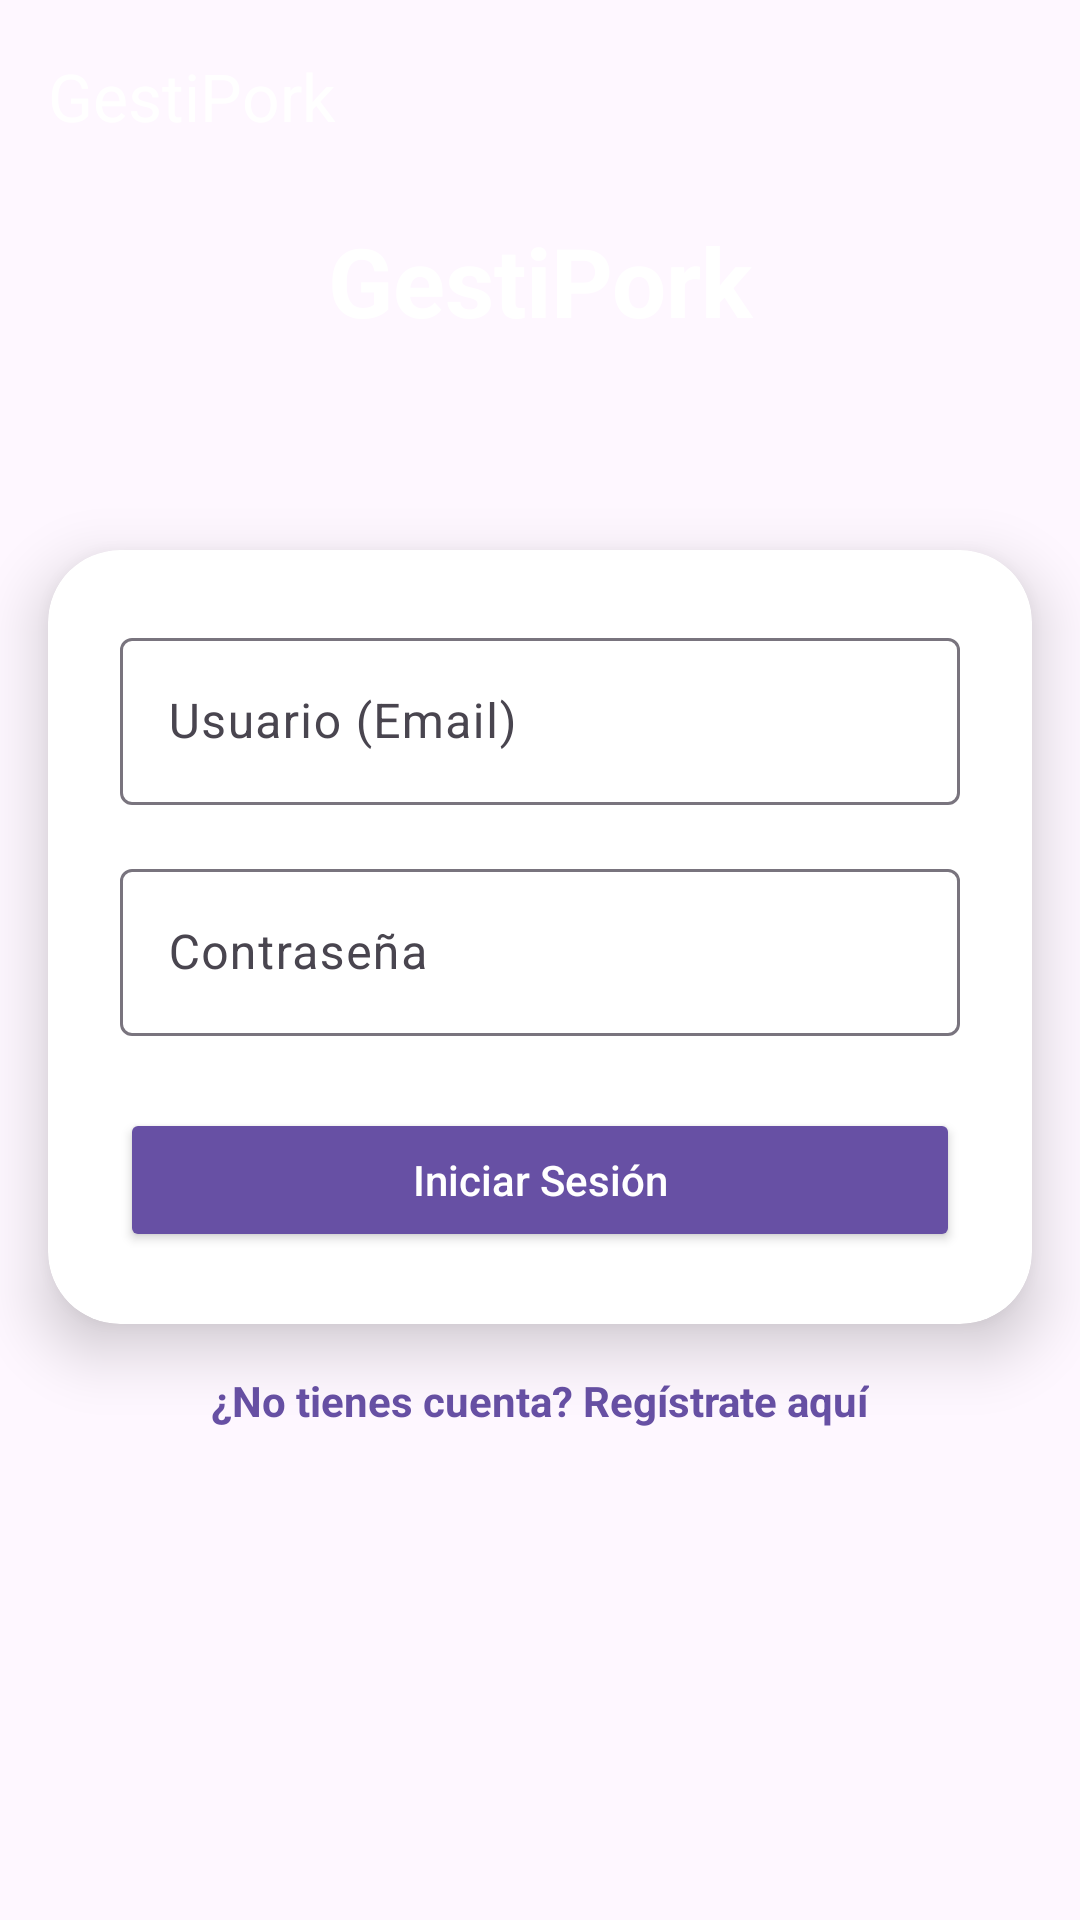

Produce the Android XML layout that renders to this screen, including the resource entries it uses.
<!-- AndroidManifest.xml: application theme Theme.Proyecto_Gestipork -->
<!-- res/layout/activity_main.xml -->
<?xml version="1.0" encoding="utf-8"?>
<androidx.constraintlayout.widget.ConstraintLayout
    xmlns:android="http://schemas.android.com/apk/res/android"
    xmlns:app="http://schemas.android.com/apk/res-auto"
    xmlns:tools="http://schemas.android.com/tools"
    android:layout_width="match_parent"
    android:layout_height="match_parent"
    tools:context=".login.LoginActivity">

    


    
    <androidx.appcompat.widget.Toolbar
        android:id="@+id/toolbar"
        android:layout_width="match_parent"
        android:layout_height="?attr/actionBarSize"
        android:background="@android:color/transparent"
        app:title="GestiPork"
        app:titleTextColor="@android:color/white"
        app:titleCentered="true"
        app:layout_constraintTop_toTopOf="parent" />

    
    <TextView
        android:id="@+id/tituloLogin"
        android:layout_width="wrap_content"
        android:layout_height="wrap_content"
        android:text="GestiPork"
        android:textColor="@android:color/white"
        android:textStyle="bold"
        android:textSize="32sp"
        app:layout_constraintTop_toBottomOf="@id/toolbar"
        app:layout_constraintStart_toStartOf="parent"
        app:layout_constraintEnd_toEndOf="parent"
        android:layout_marginTop="8dp" />

    
    <ImageView
        android:id="@+id/iconoCerdo"
        android:layout_width="100dp"
        android:layout_height="100dp"
        android:src="@drawable/ic_pig"
        android:contentDescription="Icono cerdo"
        app:layout_constraintTop_toBottomOf="@id/tituloLogin"
        app:layout_constraintStart_toStartOf="parent"
        app:layout_constraintEnd_toEndOf="parent"
        android:layout_marginTop="8dp" />

    
    <androidx.cardview.widget.CardView
        android:id="@+id/cardLogin"
        android:layout_width="0dp"
        android:layout_height="wrap_content"
        app:cardCornerRadius="24dp"
        android:layout_marginStart="16dp"
        android:layout_marginEnd="16dp"
        app:cardElevation="12dp"
        app:layout_constraintTop_toBottomOf="@id/iconoCerdo"
        app:layout_constraintStart_toStartOf="parent"
        app:layout_constraintEnd_toEndOf="parent"
        android:layout_marginTop="-40dp">

        <LinearLayout
            android:layout_width="match_parent"
            android:layout_height="wrap_content"
            android:orientation="vertical"
            android:padding="24dp">

            
            <com.google.android.material.textfield.TextInputLayout
                android:id="@+id/tilEmail"
                android:layout_width="match_parent"
                android:layout_height="wrap_content"
                android:layout_marginBottom="16dp">

                <com.google.android.material.textfield.TextInputEditText
                    android:id="@+id/editTextUsername"
                    android:layout_width="match_parent"
                    android:layout_height="wrap_content"
                    android:hint="Usuario (Email)"
                    android:inputType="textEmailAddress" />
            </com.google.android.material.textfield.TextInputLayout>

            
            <com.google.android.material.textfield.TextInputLayout
                android:id="@+id/tilPassword"
                android:layout_width="match_parent"
                android:layout_height="wrap_content"
                android:layout_marginBottom="24dp">

                <com.google.android.material.textfield.TextInputEditText
                    android:id="@+id/editTextPassword"
                    android:layout_width="match_parent"
                    android:layout_height="wrap_content"
                    android:hint="Contraseña"
                    android:inputType="textPassword" />
            </com.google.android.material.textfield.TextInputLayout>

            
            <Button
                android:id="@+id/btnLogin"
                android:layout_width="match_parent"
                android:layout_height="wrap_content"
                android:text="Iniciar Sesión"
                android:backgroundTint="#6750A4"
                android:textColor="@android:color/white"
                android:textAllCaps="false" />
        </LinearLayout>

    </androidx.cardview.widget.CardView>

    
    <TextView
        android:id="@+id/txtRegistro"
        android:layout_width="wrap_content"
        android:layout_height="wrap_content"
        android:text="¿No tienes cuenta? Regístrate aquí"
        android:textColor="#6750A4"
        android:textSize="14sp"
        android:textStyle="bold"
        app:layout_constraintTop_toBottomOf="@id/cardLogin"
        app:layout_constraintStart_toStartOf="parent"
        app:layout_constraintEnd_toEndOf="parent"
        android:layout_marginTop="16dp"/>

</androidx.constraintlayout.widget.ConstraintLayout>
<!-- resources referenced by this layout -->
<resources>
  <style name="Theme.Proyecto_Gestipork" parent="Base.Theme.Proyecto_Gestipork" />
  <style name="Base.Theme.Proyecto_Gestipork" parent="Theme.Material3.DayNight.NoActionBar">
          
          <item name="colorPrimary">@color/principal</item>
  
  
      </style>
  <color name="principal">#6750A4</color>
</resources>
